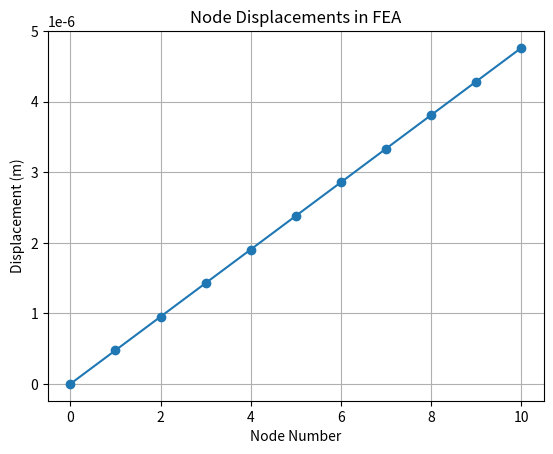

Here is the Python script that generated this plot:
import numpy as np
import matplotlib.pyplot as plt

# Define parameters for a 1D bar element
length = 10.0  # Length of the bar
num_elements = 10
num_nodes = num_elements + 1
E = 210e9  # Young's modulus (Pa)
A = 0.01   # Cross-sectional area (m^2)

# Create stiffness matrix
K = np.zeros((num_nodes, num_nodes))
for i in range(num_elements):
    k = E * A / (length / num_elements) * np.array([[1, -1], [-1, 1]])
    K[i:i+2, i:i+2] += k

# Apply boundary conditions (fixed at node 0)
K_reduced = K[1:, 1:]

# Apply load (N)
F = np.zeros(num_nodes)
F[-1] = 1000  # Load at the last node

# Solve for displacements
u = np.zeros(num_nodes)
u[1:] = np.linalg.solve(K_reduced, F[1:])

# Plotting results
plt.plot(range(num_nodes), u, marker='o')
plt.title('Node Displacements in FEA')
plt.xlabel('Node Number')
plt.ylabel('Displacement (m)')
plt.grid(True)
plt.show()